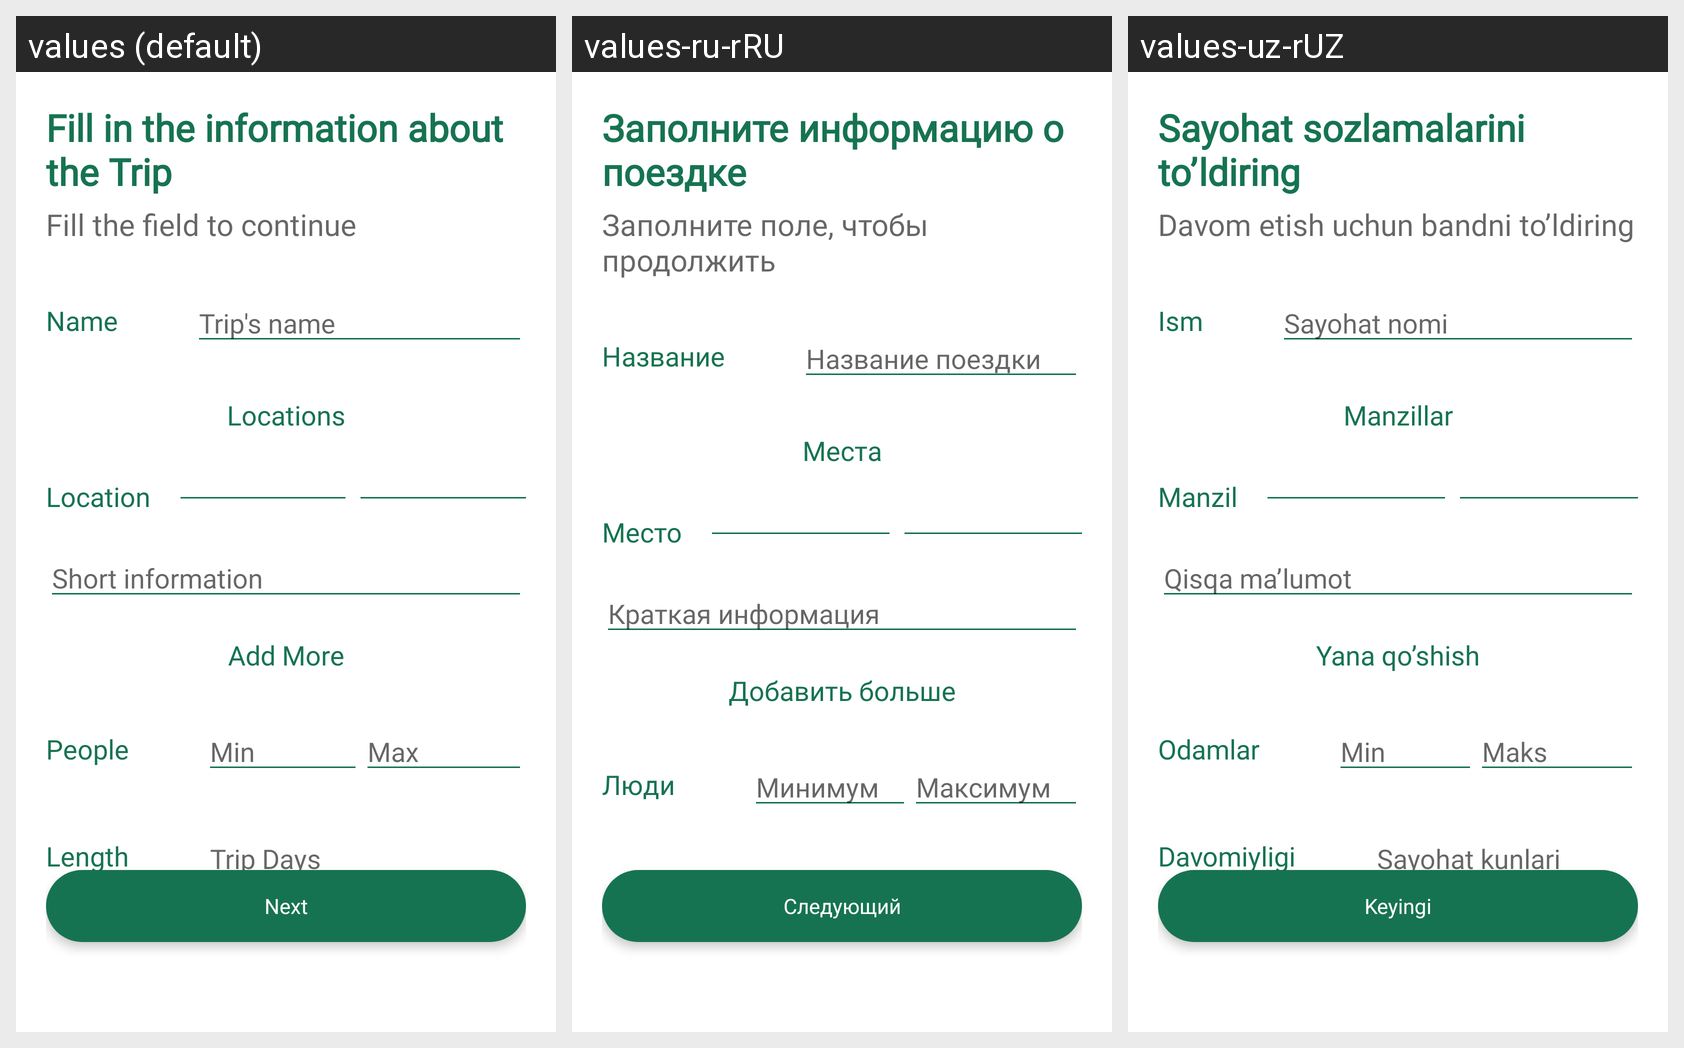

Here is an Android app screen in its default locale and in the app's own translations. Write out the translated-string differences for the strings that appear on this screen.
Android screen res/layout/fragment_create_trip1.xml rendered under 3 locales, left to right: values (default), values-ru-rRU, values-uz-rUZ. Device: Nexus 5 (rendered at 1080×1920; each locale shown at half size, 540×960, under a caption strip naming it); theme Theme.Caravan.
Strings drawn on this screen, with the default value and each locale's value (text and hints the layout hard-codes, and strings that could not be matched under every locale, appear in the picture but are not listed):

str_fill_your_trip
  values: Fill in the information about the Trip
  values-ru-rRU: Заполните информацию о поездке
  values-uz-rUZ: Sayohat sozlamalarini to’ldiring

str_fill_the_field_to_continue
  values: Fill the field to continue
  values-ru-rRU: Заполните поле, чтобы продолжить
  values-uz-rUZ: Davom etish uchun bandni to’ldiring

str_name
  values: Name
  values-ru-rRU: Название
  values-uz-rUZ: Ism

str_trip_s_name
  values: Trip's name
  values-ru-rRU: Название поездки
  values-uz-rUZ: Sayohat nomi

str_locations
  values: Locations
  values-ru-rRU: Места
  values-uz-rUZ: Manzillar

str_location
  values: Location
  values-ru-rRU: Место
  values-uz-rUZ: Manzil

str_short_information
  values: Short information
  values-ru-rRU: Краткая информация
  values-uz-rUZ: Qisqa ma’lumot

str_add_more
  values: Add More
  values-ru-rRU: Добавить больше
  values-uz-rUZ: Yana qo’shish

str_people
  values: People
  values-ru-rRU: Люди
  values-uz-rUZ: Odamlar

str_min
  values: Min
  values-ru-rRU: Минимум
  values-uz-rUZ: Min

str_max
  values: Max
  values-ru-rRU: Максимум
  values-uz-rUZ: Maks

str_next
  values: Next
  values-ru-rRU: Следующий
  values-uz-rUZ: Keyingi
